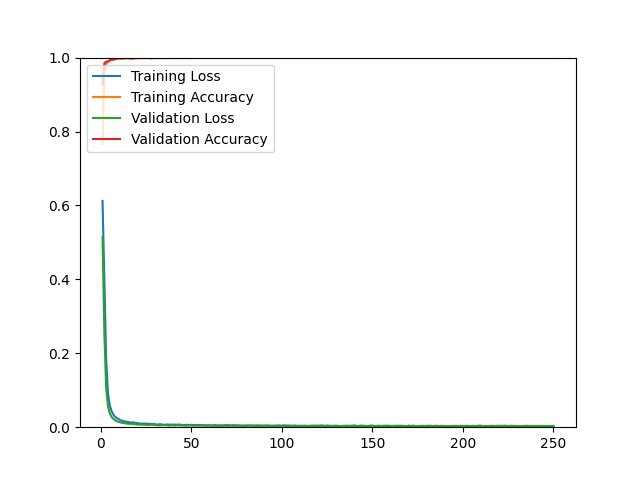

Source data for this figure (header and first rows):
epoch, loss, acc, val_loss, val_acc
1, 0.6123, 0.7661, 0.5144, 0.9288
2, 0.3967, 0.9629, 0.2531, 0.9850
3, 0.1821, 0.9834, 0.1063, 0.9890
4, 0.0923, 0.9883, 0.0568, 0.9900
5, 0.0585, 0.9912, 0.0378, 0.9930
6, 0.0435, 0.9935, 0.0278, 0.9950
7, 0.0335, 0.9948, 0.0225, 0.9940
8, 0.0280, 0.9953, 0.0187, 0.9970
9, 0.0240, 0.9968, 0.0158, 0.9970
10, 0.0218, 0.9971, 0.0145, 0.9980
11, 0.0186, 0.9967, 0.0128, 0.9980
12, 0.0173, 0.9971, 0.0116, 0.9980
13, 0.0161, 0.9974, 0.0108, 0.9990
14, 0.0148, 0.9975, 0.0100, 0.9990
15, 0.0143, 0.9978, 0.0094, 0.9990
16, 0.0131, 0.9978, 0.0091, 0.9980
17, 0.0126, 0.9973, 0.0087, 0.9980
18, 0.0132, 0.9975, 0.0087, 0.9980
19, 0.0116, 0.9983, 0.0077, 0.9990
20, 0.0115, 0.9979, 0.0074, 0.9990
21, 0.0103, 0.9982, 0.0074, 0.9990
22, 0.0095, 0.9986, 0.0070, 0.9990
23, 0.0097, 0.9986, 0.0070, 0.9990
24, 0.0098, 0.9986, 0.0064, 0.9990
25, 0.0095, 0.9983, 0.0064, 0.9990
26, 0.0094, 0.9983, 0.0059, 0.9990
27, 0.0089, 0.9989, 0.0061, 0.9990
28, 0.0087, 0.9986, 0.0070, 0.9980
29, 0.0086, 0.9988, 0.0060, 0.9990
30, 0.0083, 0.9988, 0.0064, 0.9990
31, 0.0070, 0.9986, 0.0053, 0.9990
32, 0.0076, 0.9989, 0.0054, 0.9990
33, 0.0082, 0.9986, 0.0051, 0.9990
34, 0.0067, 0.9989, 0.0058, 0.9990
35, 0.0066, 0.9989, 0.0056, 0.9990
36, 0.0068, 0.9988, 0.0051, 0.9990
37, 0.0074, 0.9988, 0.0047, 0.9990
38, 0.0069, 0.9986, 0.0046, 0.9990
39, 0.0068, 0.9990, 0.0057, 0.9990
40, 0.0069, 0.9986, 0.0046, 0.9990
41, 0.0072, 0.9984, 0.0044, 0.9990
42, 0.0064, 0.9988, 0.0054, 0.9990
43, 0.0075, 0.9987, 0.0052, 0.9990
44, 0.0064, 0.9987, 0.0048, 0.9990
45, 0.0061, 0.9987, 0.0045, 0.9990
46, 0.0059, 0.9990, 0.0048, 0.9990
47, 0.0062, 0.9992, 0.0043, 0.9990
48, 0.0064, 0.9990, 0.0047, 0.9990
49, 0.0058, 0.9988, 0.0045, 0.9990
50, 0.0066, 0.9986, 0.0047, 0.9990
51, 0.0058, 0.9990, 0.0040, 0.9990
52, 0.0055, 0.9989, 0.0042, 0.9990
53, 0.0059, 0.9991, 0.0043, 0.9990
54, 0.0058, 0.9990, 0.0046, 0.9990
55, 0.0055, 0.9992, 0.0043, 0.9990
56, 0.0053, 0.9990, 0.0041, 0.9990
57, 0.0053, 0.9990, 0.0042, 0.9990
58, 0.0053, 0.9991, 0.0042, 0.9990
59, 0.0049, 0.9990, 0.0036, 0.9990
60, 0.0052, 0.9989, 0.0044, 0.9990
... 190 more rows
